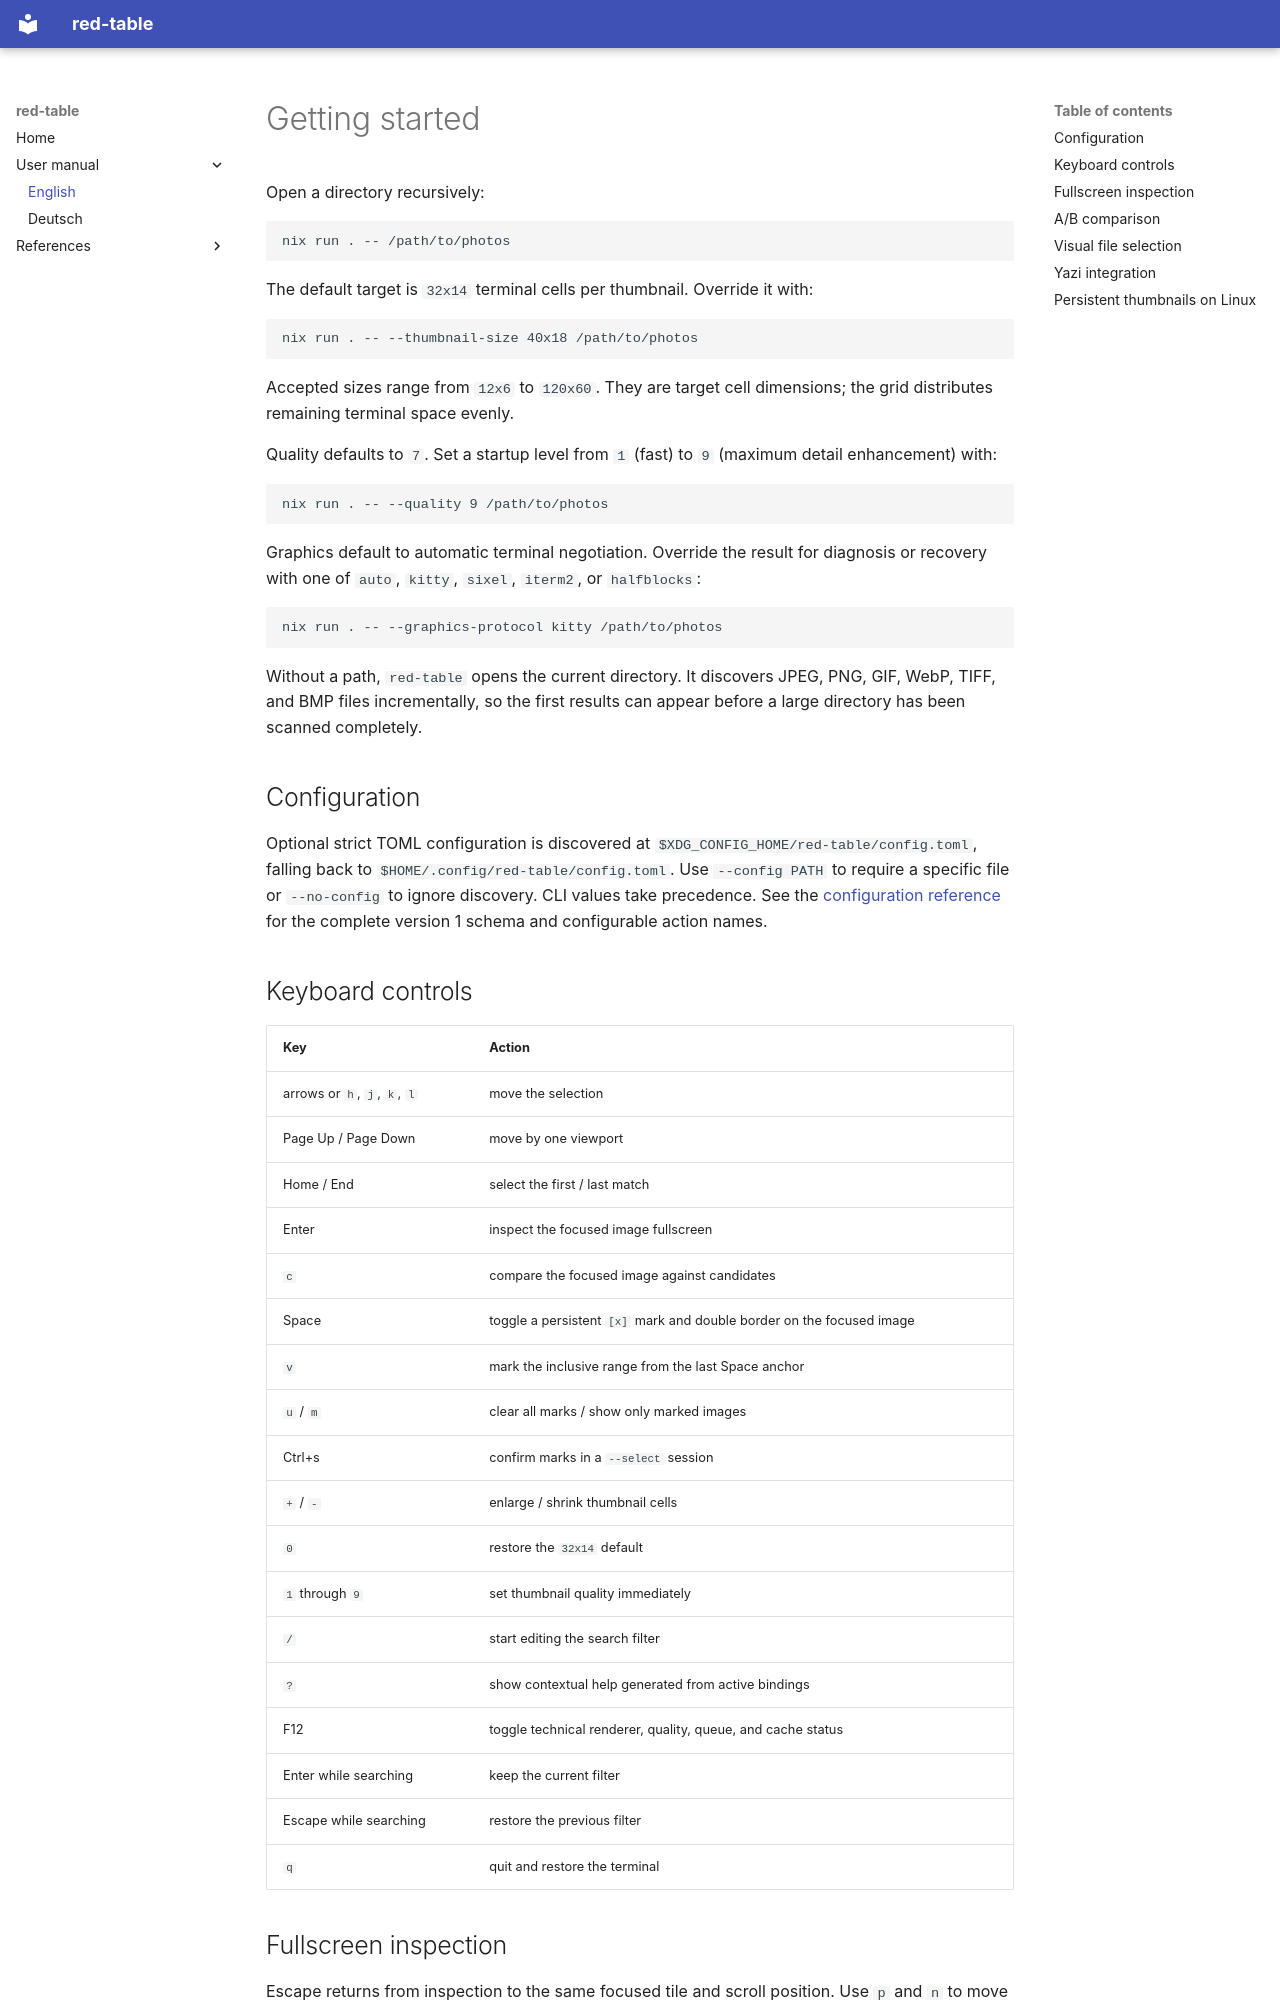

repository: KristijanZic/red-table · page: user-manual/en/getting-started/index.html · generator: mkdocs

# Getting started

Open a directory recursively:

```sh
nix run . -- /path/to/photos
```

The default target is `32x14` terminal cells per thumbnail. Override it with:

```sh
nix run . -- --thumbnail-size 40x18 /path/to/photos
```

Accepted sizes range from `12x6` to `120x60`. They are target cell dimensions;
the grid distributes remaining terminal space evenly.

Quality defaults to `7`. Set a startup level from `1` (fast) to `9` (maximum
detail enhancement) with:

```sh
nix run . -- --quality 9 /path/to/photos
```

Graphics default to automatic terminal negotiation. Override the result for
diagnosis or recovery with one of `auto`, `kitty`, `sixel`, `iterm2`, or
`halfblocks`:

```sh
nix run . -- --graphics-protocol kitty /path/to/photos
```

Without a path, `red-table` opens the current directory. It discovers JPEG, PNG,
GIF, WebP, TIFF, and BMP files incrementally, so the first results can appear
before a large directory has been scanned completely.

## Configuration

Optional strict TOML configuration is discovered at
`$XDG_CONFIG_HOME/red-table/config.toml`, falling back to
`$HOME/.config/red-table/config.toml`. Use `--config PATH` to require a specific
file or `--no-config` to ignore discovery. CLI values take precedence. See the
[configuration reference](../../references/configuration.md) for the complete
version 1 schema and configurable action names.

## Keyboard controls

| Key | Action |
| --- | --- |
| arrows or `h`, `j`, `k`, `l` | move the selection |
| Page Up / Page Down | move by one viewport |
| Home / End | select the first / last match |
| Enter | inspect the focused image fullscreen |
| `c` | compare the focused image against candidates |
| Space | toggle a persistent `[x]` mark and double border on the focused image |
| `v` | mark the inclusive range from the last Space anchor |
| `u` / `m` | clear all marks / show only marked images |
| Ctrl+s | confirm marks in a `--select` session |
| `+` / `-` | enlarge / shrink thumbnail cells |
| `0` | restore the `32x14` default |
| `1` through `9` | set thumbnail quality immediately |
| `/` | start editing the search filter |
| `?` | show contextual help generated from active bindings |
| F12 | toggle technical renderer, quality, queue, and cache status |
| Enter while searching | keep the current filter |
| Escape while searching | restore the previous filter |
| `q` | quit and restore the terminal |

## Fullscreen inspection

Escape returns from inspection to the same focused tile and scroll position.
Use `p` and `n` to move through the current filtered ordering without returning
to the grid. `z` switches directly between fitting the complete image and exact
100% renderer samples; `+` and `-` step through 25, 50, 100, 200, 400, and 800%.
At a fixed zoom, arrows or `h`, `j`, `k`, and `l` pan in bounded increments.
Press `b` to inspect transparency against checkerboard, dark, and light
backgrounds.

EXIF orientation is applied consistently to thumbnails and inspection. Large or
corrupt sources show a recoverable error view. Inspection decode, zoom, and pan
run through their own bounded background pipeline, so input does not wait for a
source image and obsolete rapid-navigation work is discarded.
